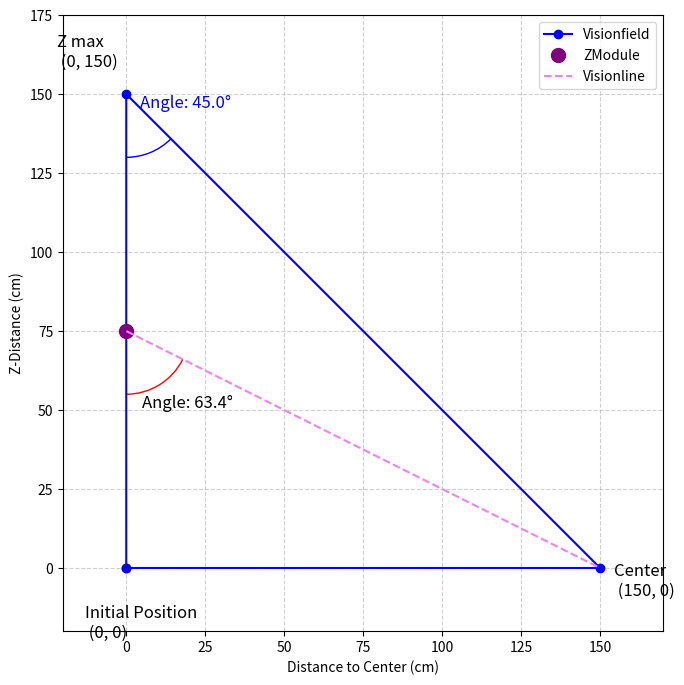

Source code (Python):
import math
import matplotlib.pyplot as plt
from matplotlib.animation import FuncAnimation, PillowWriter
import matplotlib.patches as patches
import os

# Flag to toggle the animation: 1 = Animation on, 0 = static image
animate_flag = 0  # Change this value to 0 to disable the animation

# Define points
P = (0, 0)
C = (150, 0)
M = (0, 150)

# Calculate the angle at Z max (M)
# Angle from M towards Center
ray_to_C_rad_M = math.atan2(0 - M[1], C[0])
ray_to_C_deg_M = math.degrees(ray_to_C_rad_M)
internal_angle_M = ray_to_C_deg_M - (-90)

# Setup for the plot
fig, ax = plt.subplots(figsize=(8, 8))

# Static element (blue triangle as the Visionfield)
x_values1 = [P[0], M[0], C[0], P[0]]
y_values1 = [P[1], M[1], C[1], P[1]]
ax.plot(x_values1, y_values1, marker='o', color='blue', label='Visionfield')

# Annotations for the static points
ax.annotate('Initial Position\n (0, 0)', xy=P, xytext=(-30, -50), textcoords='offset points', fontsize=12)
ax.annotate('Z max\n (0, 150)', xy=M, xytext=(-50, 20), textcoords='offset points', fontsize=12)
ax.annotate('Center\n (150, 0)', xy=C, xytext=(10, -20), textcoords='offset points', fontsize=12)

# New annotation for the angle at Z max (M) in blue
ax.annotate(f'Angle: {internal_angle_M:.1f}°', xy=M, xytext=(10, -10),
            textcoords='offset points', fontsize=12, color='blue')

# Arc at Z max (M) in blue
arc_M = patches.Arc(M, 40, 40, angle=0, theta1=-90, theta2=ray_to_C_deg_M, color='blue')
ax.add_patch(arc_M)

# Dynamic elements (purple ZModule point and the connecting line Visionline)
zmodule_point, = ax.plot([0], [0], 'o', markersize=10, color='purple', label='ZModule')
vision_line, = ax.plot([0, C[0]], [0, C[1]], linestyle='--', color='violet', label='Visionline')

# Text object to display the angle (positioned in data coordinates)
angle_text = ax.text(5, 0, '', fontsize=12, verticalalignment='top')

# Angle arc (starting at 0, will be updated in the function)
arc = patches.Arc((0, 0), 40, 40, angle=0, theta1=0, theta2=0, color='red')
ax.add_patch(arc)

# Axis settings
ax.set_xlim(-20, 170)
ax.set_ylim(-20, 175)
ax.set_aspect('equal')
ax.grid(True, linestyle='--', alpha=0.6)

def update(frame):
    # ZModule moves vertically from 0 to 150
    y_pos = 150 * abs(math.sin(frame * 0.1))
    zmodule_point.set_data([0], [y_pos])
    vision_line.set_data([0, C[0]], [y_pos, C[1]])
    
    # Calculate the angle from the ZModule point to the Center
    ray_to_C_rad = math.atan2(0 - y_pos, C[0])
    ray_to_C_deg = math.degrees(ray_to_C_rad)
    
    # The inner triangle angle at the ZModule point:
    internal_angle = ray_to_C_deg - (-90)
    
    # Update the text
    angle_text.set_text(f"Angle: {internal_angle:.1f}°")
    angle_text.set_position((5, y_pos - 20))
    
    # Update the angle arc
    arc.center = (0, y_pos)
    arc.theta1 = -90
    arc.theta2 = ray_to_C_deg

    return zmodule_point, vision_line, angle_text, arc

if animate_flag:
    # Create animation when animate_flag == 1
    ani = FuncAnimation(
        fig,
        update,
        frames=range(0, 63),  # roughly 10 seconds at 200ms per frame
        interval=200,
        blit=False
    )
    
    folder = os.path.dirname(os.path.abspath(__file__))
    output_path = os.path.join(folder, "Triangle_center.gif")
    writer = PillowWriter(fps=1)  # 1 frame per second for GIF export
    ani.save(output_path, writer=writer)
else:
    # Static image: ZModule at fixed height (0, 75)
    y_pos = 75
    zmodule_point.set_data([0], [y_pos])
    vision_line.set_data([0, C[0]], [y_pos, C[1]])
    
    # Calculate the angle from the ZModule point to the Center
    ray_to_C_rad = math.atan2(0 - y_pos, C[0])
    ray_to_C_deg = math.degrees(ray_to_C_rad)
    internal_angle = ray_to_C_deg - (-90)
    
    angle_text.set_text(f"Angle: {internal_angle:.1f}°")
    angle_text.set_position((5, y_pos - 20))
    
    arc.center = (0, y_pos)
    arc.theta1 = -90
    arc.theta2 = ray_to_C_deg

plt.xlabel('Distance to Center (cm)')
plt.ylabel('Z-Distance (cm)')
plt.legend(loc='upper right')
plt.show()
